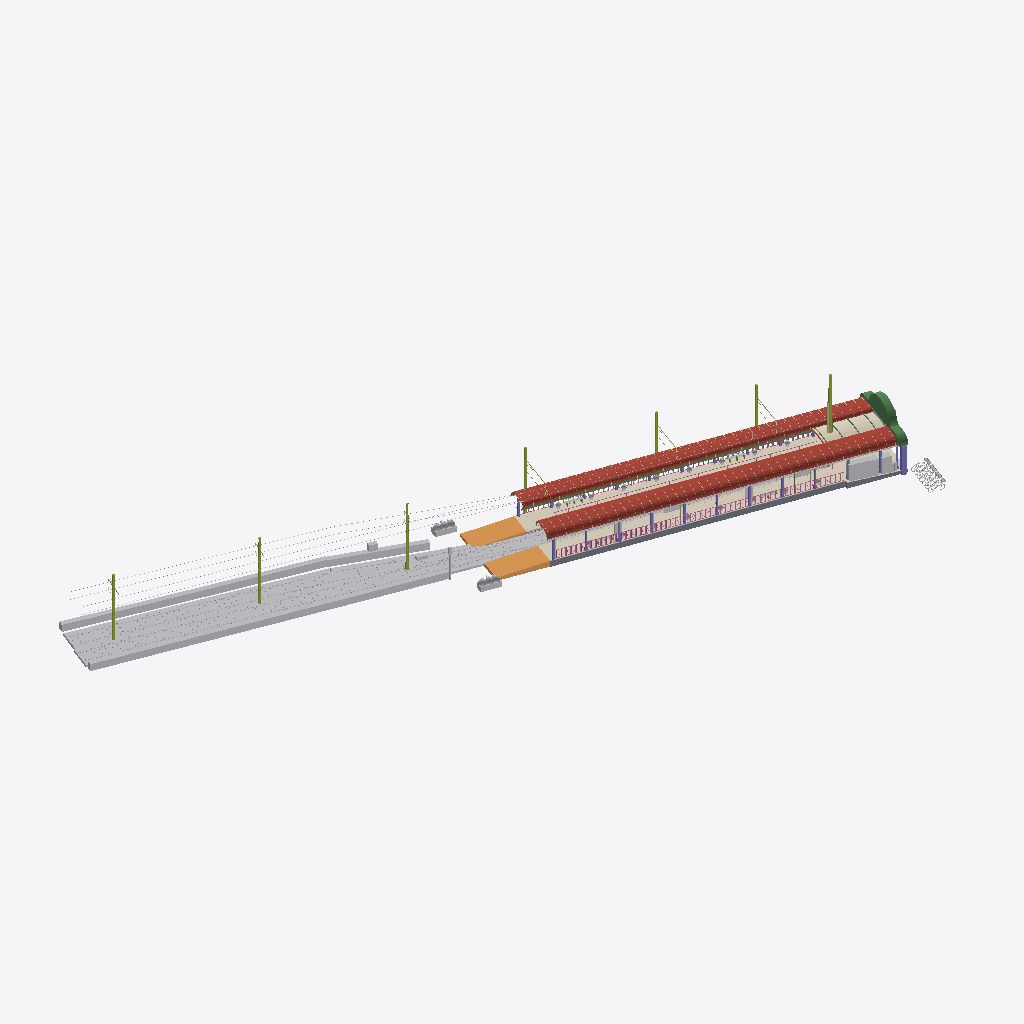
Isometric view of an IFC building model (IFC-SPF (STEP), schema IFC4X3, length unit metre), seen from the south-west, elements coloured by IFC class: 55 other elements (light grey), 18 coverings (cream), 13 columns (violet), 7 members (olive), 4 beams (green), 3 railings (pink), 2 roofs (red-brown), 2 slabs (grey), 2 ramp flights (orange).
Extent 83.3 m × 42.8 m × 10.3 m (x, y, z). Elements (348): 45 IfcMember, 44 IfcBuildingElementProxy, 40 IfcSign, 29 IfcCovering, 25 IfcColumn, 24 IfcElectricAppliance, 22 IfcLightFixture, 15 IfcAudioVisualAppliance, 14 IfcRail, 10 IfcPipeSegment, 9 IfcFurniture, 9 IfcGeographicElement.

HEADER;
FILE_DESCRIPTION(('ViewDefinition [CoordinationView]'),'2;1');
FILE_NAME('','2026-10-01T13:12:26',(''),(''),'IfcOpenShell 0.9.0alpha0-8c614fa','IfcOpenShell 0.9.0alpha0-8c614fa','');
FILE_SCHEMA(('IFC4X3'));
ENDSEC;
DATA;
#17=IFCPROJECT('32VV65dbL4beFBRLU4ZRN9',#5,'Toden Arakawa Line — Waseda stop (SA-30)','Illustrative IFC4X3 model (≈LOD 400 geometry, LOD 500-style asset data with demo values). Track axis and footprint © OpenStreetMap contributors (ODbL); ground height GSI DEM; appearance from Wikimedia',$,$,$,(#15),#11);
#22=IFCSITE('3cfKR62l919BZT8LsjcVUK',#5,'Waseda tram stop site',$,$,#21,$,$,.ELEMENT.,(35,42,42,505200),(139,43,9,13080),7.88,$,$);
#62275=IFCGEOGRAPHICELEMENT('3tedOkTALFuOdjyCJOrPXn',#5,'Seto de la vía',$,'Clipped evergreen hedge (Ilex, Ligustrum)',#62274,#62273,'SA30-ELM-140',.VEGETATION.);
#24901=IFCROOF('0b5E6RH0v1vO9bq5QdHd35',#5,'Cubierta curva — sur',$,'Curved metal roof shell',#24900,#24899,'SA30-ROF-002',.BARREL_ROOF.);
#20788=IFCROOF('2ueQXGpr1DiQLhYyi$cI_p',#5,'Cubierta curva — norte',$,'Curved metal roof shell',#20787,#20786,'SA30-ROF-001',.BARREL_ROOF.);
#4675=IFCCOURSE('3aMW0_nT10k9CcdQC8lUHq',#5,'Banqueta de balasto — Vía 1',$,'Ballast bed, crushed stone',#4674,#4673,'SA30-ELM-012',.BALLASTBED.);
#8491=IFCCOURSE('2FxL8Dm6HF5BD6BLkUMCgH',#5,'Banqueta de balasto — Vía 2',$,'Ballast bed, crushed stone',#8490,#8489,'SA30-ELM-019',.BALLASTBED.);
#16214=IFCSLAB('28oM2ppBzDkAaWAzYh4cA2',#5,'Losa de andén — sur',$,'Platform structure (reinforced concrete)',#16213,#16212,'SA30-SLB-002',.USERDEFINED.);
#17114=IFCCOVERING('1VKU4FTS15fBDap7cPUTvf',#5,'Pavimento de ladrillo — sur',$,'Clay brick pavers 200×100 on mortar bed',#17113,#17112,'SA30-COV-014',.FLOORING.);
#10668=IFCTRACKELEMENT('2Vd7kOuYXCGeyQC8zGiUAb',#5,'Traviesas — Vía 2',$,'Prestressed concrete sleepers 2 000 × 210, @ 620',#10667,#10666,'SA30-ELM-020',.SLEEPER.);
#6852=IFCTRACKELEMENT('20iAaCWbD5AOg6AIoctdvg',#5,'Traviesas — Vía 1',$,'Prestressed concrete sleepers 2 000 × 210, @ 620',#6851,#6850,'SA30-ELM-013',.SLEEPER.);
#20698=IFCRAMPFLIGHT('2EFujP6uP36OAzgKDFdcyG',#5,'Rampa de acceso — sur',$,'Access ramp 1:14',#20697,#20696,'SA30-ELM-032',.STRAIGHT.);
#12197=IFCCOVERING('228hCRr698E9JbwWk13tlG',#5,'Pavimento de ladrillo — norte',$,'Clay brick pavers 200×100 on mortar bed',#12196,#12195,'SA30-COV-005',.FLOORING.);
#16168=IFCRAMPFLIGHT('3QgIuqIYjCIPCAzNINJws8',#5,'Rampa de acceso — norte',$,'Access ramp 1:14',#16167,#16166,'SA30-ELM-031',.STRAIGHT.);
#36399=IFCRAILING('3XYYPFu8D5kxX2nMqyEpbv',#5,'Barandilla de anillos — sur',$,'Steel balustrade with ring motif, H 1 020',#36398,#36397,'SA30-RAL-002',.BALUSTRADE.);
#52048=IFCCOVERING('34CxmKgrX04u1P_I4wB8Y4',#5,'Falso techo del vestíbulo',$,'Ceiling panels, cream',#52047,#52046,'SA30-COV-029',.CEILING.);
#23341=IFCBEAM('0EH7J5LZn14O9kocc_7Lir',#5,'Viga de alero interior — norte',$,'Eave beam 100 × 240',#23340,#23339,'SA30-BEA-002',.EDGEBEAM.);
#52291=IFCBEAM('2BXEtRlh1Eee9F6Z7qh8V_',#5,'Cresta del pórtico',$,'Arched crest carrying the name board',#52290,#52289,'SA30-BEA-007',.USERDEFINED.);
#16129=IFCCOVERING('0CHGAQyJX9AuMoLExVObCS',#5,'Pavimento táctil de guía — norte',$,'Tactile guidance paving (line type, JIS T 9251)',#16128,#16127,'SA30-COV-009',.FLOORING.);
#27543=IFCPIPESEGMENT('2htcxDyyP4HQlpU68pSwE1',#5,'Canalón exterior — sur',$,'Box gutter 180',#27542,#27541,'SA30-ELM-040',.GUTTER.);
#20622=IFCCOVERING('1p4osQPMn0U9UwcfUoKkSJ',#5,'Pavimento táctil de advertencia — sur',$,'Tactile warning paving (dot type, JIS T 9251)',#20621,#20620,'SA30-COV-017',.FLOORING.);
#15850=IFCCOVERING('3vGUg$v8zCuvqpLN18KqYg',#5,'Ladrillos oscuros — norte',$,'Flashed clay brick pavers',#15849,#15848,'SA30-COV-006',.FLOORING.);
#20397=IFCCOVERING('1bTgFuEUjBBhjQYxeubbnd',#5,'Ladrillos oscuros — sur',$,'Flashed clay brick pavers',#20396,#20395,'SA30-COV-015',.FLOORING.);
#16058=IFCCOVERING('1BD2QTp8n1C8_G_21WQOFX',#5,'Ladrillos claros — norte',$,'Light terracotta brick pavers',#16057,#16056,'SA30-COV-007',.FLOORING.);
#20588=IFCCOVERING('2wDXJDAH57nviPvDxBmH38',#5,'Ladrillos claros — sur',$,'Light terracotta brick pavers',#20587,#20586,'SA30-COV-016',.FLOORING.);
#52224=IFCBEAM('0ZXkNNwq18agr955fVQOhf',#5,'Frontis del pórtico',$,'Portal fascia with rounded shoulders, clad',#52223,#52222,'SA30-BEA-006',.USERDEFINED.);
#1552=IFCCOURSE('2z9PacnHLAhOsBnD8j3n_t',#5,'Banqueta de balasto — Vía de llegada (stub)',$,'Ballast bed, crushed stone',#1551,#1550,'SA30-ELM-005',.BALLASTBED.);
#32409=IFCRAILING('1NqDXKIcD9OwFdwH1r0wxy',#5,'Barandilla de anillos — norte',$,'Steel balustrade with ring motif, H 1 020',#32408,#32407,'SA30-RAL-001',.BALUSTRADE.);
#10850=IFCFASTENER('3fcBr3ZEz1JRfQWn6zSBX7',#5,'Placas de asiento y clips — Vía 2',$,'Tie plate with elastic clips',#10849,#10848,'SA30-ELM-021',.USERDEFINED.);
#26248=IFCCOVERING('2GIh_NTGj08xRj3NQ$ETad',#5,'Juntas alzadas de cubierta — sur',$,'Standing seams @ 900',#26247,#26246,'SA30-COV-021',.ROOFING.);
#7034=IFCFASTENER('0Ubi$YUdf7QeSoMatL1eEU',#5,'Placas de asiento y clips — Vía 1',$,'Tie plate with elastic clips',#7033,#7032,'SA30-ELM-014',.USERDEFINED.);
#20659=IFCCOVERING('0BChDzYv180Rzs8U_F0nIP',#5,'Pavimento táctil de guía — sur',$,'Tactile guidance paving (line type, JIS T 9251)',#20658,#20657,'SA30-COV-018',.FLOORING.);
#17007=IFCCOVERING('0NGphmMSb6V8BzZEe39ozo',#5,'Baldosa de borde con peine — sur',$,'Platform edge warning tile, comb pattern',#17006,#17005,'SA30-COV-012',.COPING.);
#22135=IFCCOVERING('3ndnjHaYj2DRJ9M$t4aTDU',#5,'Juntas alzadas de cubierta — norte',$,'Standing seams @ 900',#22134,#22133,'SA30-COV-019',.ROOFING.);
#46740=IFCSLAB('0MKIE6jVb95g1UUFWD0oRc',#5,'Losa del vestíbulo',$,'Concourse slab, falling 1:15 to the street',#46739,#46738,'SA30-SLB-003',.USERDEFINED.);
#17080=IFCCOVERING('1Uebx37Wv5IPzpn2FM1WC8',#5,'Estrías del borde — sur',$,'Edge tile ribs',#17079,#17078,'SA30-COV-013',.FLOORING.);
#54345=IFCELECTRICAPPLIANCE('1O_R6DGSL3hO3e68quBa0L',#5,'Mueble expendedora 1',$,'Vending cabinet 1 000 × 720 × 1 830',#54344,#54343,'SA30-ELM-108',.VENDINGMACHINE.);
#8321=IFCRAIL('3YeNFAIWX2D9B1$4kFImuN',#5,'Banda de rodadura derecho · right — Vía 2',$,'Rail head running band',#8320,#8319,'SA30-ELM-018',.RAIL.);
#55725=IFCELECTRICAPPLIANCE('3U7v6oibL3xxcIgMaL$GOJ',#5,'Mueble expendedora 4',$,'Vending cabinet 1 000 × 720 × 1 830',#55724,#55723,'SA30-ELM-126',.VENDINGMACHINE.);
#7683=IFCRAIL('2UjI7a7Fv7L9iw4RXwpBfn',#5,'Banda de rodadura izquierdo · left — Vía 2',$,'Rail head running band',#7682,#7681,'SA30-ELM-016',.RAIL.);
#4496=IFCRAIL('2HiLMwYfH9Qg_1OHhAmcIc',#5,'Banda de rodadura derecho · right — Vía 1',$,'Rail head running band',#4495,#4494,'SA30-ELM-011',.RAIL.);
#3822=IFCRAIL('0bA9Sonxr0_gVgxgtk$6Ki',#5,'Banda de rodadura izquierdo · left — Vía 1',$,'Rail head running band',#3821,#3820,'SA30-ELM-009',.RAIL.);
#54805=IFCELECTRICAPPLIANCE('1ktiV_P8D2XBVLY$eN0VXf',#5,'Mueble expendedora 2',$,'Vending cabinet 1 000 × 720 × 1 830',#54804,#54803,'SA30-ELM-114',.VENDINGMACHINE.);
#55265=IFCELECTRICAPPLIANCE('0hacjpDpr9LBF5joRS4Fab',#5,'Mueble expendedora 3',$,'Vending cabinet 1 000 × 720 × 1 830',#55264,#55263,'SA30-ELM-120',.VENDINGMACHINE.);
#54139=IFCMEMBER('190QdHf59EZga8UrFvYGMa',#5,'Poste de anclaje central',$,'Spun concrete anchor pole Ø480/320, H 9 600',#54138,#54137,'SA30-MEM-018',.POST.);
#52341=IFCCOLUMN('0_wbRffbX8yOwj$z3Ph2BR',#5,'Pilares del pórtico',$,'Portal columns 500 × 500, clad',#52340,#52339,'SA30-COL-025',.COLUMN.);
#36635=IFCRAILING('2TT_WUvPj21PNFR9dgtR1z',#5,'Pasamanos dorado — norte',$,'Stainless handrail Ø50, champagne PVD, H 950',#36634,#36633,'SA30-RAL-003',.HANDRAIL.);
#64610=IFCMEMBER('0wa8GTC$r6mhBc_bVs6MMa',#5,'Poste W3 (entrevía)',$,'Spun concrete pole Ø340/220',#64609,#64608,'SA30-MEM-041',.POST.);
#63844=IFCMEMBER('0BPM0c75r19hudGy45SNUf',#5,'Poste W1 (entrevía)',$,'Spun concrete pole Ø340/220',#63843,#63842,'SA30-MEM-031',.POST.);
#64227=IFCMEMBER('2yZrn7vRXCLxoHQiioWOCk',#5,'Poste W2 (entrevía)',$,'Spun concrete pole Ø340/220',#64226,#64225,'SA30-MEM-036',.POST.);
#46827=IFCCOVERING('05Hb7tSGbCtvGt1o_8a4zd',#5,'Pavimento de ladrillo del vestíbulo',$,'Clay brick pavers 200×100',#46826,#46825,'SA30-COV-023',.FLOORING.);
#37632=IFCGEOGRAPHICELEMENT('3miq0UQa99RwpCDcfuFQpD',#5,'Plantas en maceta — norte',$,'Potted shrubs',#37631,#37630,'SA30-ELM-048',.VEGETATION.);
#61831=IFCFURNITURE('1eKPeq1Nb90QbxhYTR7kua',#5,'Jardinera 1',$,'Planter 2 200×900',#61830,#61829,'SA30-ELM-134',.USERDEFINED.);
#62035=IFCFURNITURE('1in5jnyJf6IR6Se1yHPJER',#5,'Jardinera 2',$,'Planter 2 200×900',#62034,#62033,'SA30-ELM-137',.USERDEFINED.);
#62123=IFCGEOGRAPHICELEMENT('0otYrkLDj6wvuKWicL01Sf',#5,'Rosales 2',$,'Shrub roses (Rosa), Arakawa Line rose planting',#62122,#62121,'SA30-ELM-138',.VEGETATION.);
#61919=IFCGEOGRAPHICELEMENT('1SWRkagaT3yQ$xpJoGUpB7',#5,'Rosales 1',$,'Shrub roses (Rosa), Arakawa Line rose planting',#61918,#61917,'SA30-ELM-135',.VEGETATION.);
#4222=IFCRAIL('0QXGMS$kXAmAQIiqboNoRd',#5,'Carril derecho · right — Vía 1',$,'Rail 50N',#4221,#4220,'SA30-ELM-010',.RAIL.);
#7423=IFCRAIL('3JMoHgZXX9f9QwpsdWXobS',#5,'Carril izquierdo · left — Vía 2',$,'Rail 50N',#7422,#7421,'SA30-ELM-015',.RAIL.);
#8061=IFCRAIL('0Fc2QKv3H35xjpCNzRZLNp',#5,'Carril derecho · right — Vía 2',$,'Rail 50N',#8060,#8059,'SA30-ELM-017',.RAIL.);
#3548=IFCRAIL('3hzpGRftD8kh4p5vlmogbH',#5,'Carril izquierdo · left — Vía 1',$,'Rail 50N',#3547,#3546,'SA30-ELM-008',.RAIL.);
#62340=IFCMEMBER('3gHwqD1810nRWqIzC4bmJT',#5,'Poste P1 (andén norte)',$,'Spun concrete pole Ø340/220',#62339,#62338,'SA30-MEM-019',.POST.);
#62683=IFCMEMBER('27scqYvJL9fu_jQ9BuAbEK',#5,'Poste P2 (andén norte)',$,'Spun concrete pole Ø340/220',#62682,#62681,'SA30-MEM-023',.POST.);
#63026=IFCMEMBER('2JYH6PR$T49BgAC$tNcnX3',#5,'Poste P3 (andén norte)',$,'Spun concrete pole Ø340/220',#63025,#63024,'SA30-MEM-027',.POST.);
#1427=IFCRAIL('1Tw0kUYuz5oeFqCZrgOSrb',#5,'Banda de rodadura derecho · right — Vía de llegada (stub)',$,'Rail head running band',#1426,#1425,'SA30-ELM-004',.RAIL.);
#63740=IFCCABLESEGMENT('2052A2KRr7yhGpZbzPwHDj',#5,'Hilo de contacto — vía 2',$,'Contact wire GT 110 mm²',#63739,#63738,'SA30-ELM-149',.CONTACTWIRESEGMENT.);
#63691=IFCCABLESEGMENT('2vKlJlqCX02gKJ7sneZnwJ',#5,'Sustentador — vía 1',$,'Messenger wire St 55 mm²',#63690,#63689,'SA30-ELM-148',.USERDEFINED.);
#63619=IFCCABLESEGMENT('1UQt79Fw58XxiYyLQNn4xx',#5,'Hilo de contacto — vía 1',$,'Contact wire GT 110 mm²',#63618,#63617,'SA30-ELM-147',.CONTACTWIRESEGMENT.);
#63790=IFCCABLESEGMENT('3skogzx3z6Kxrz2l935fWO',#5,'Sustentador — vía 2',$,'Messenger wire St 55 mm²',#63789,#63788,'SA30-ELM-150',.USERDEFINED.);
#65078=IFCCOMMUNICATIONSAPPLIANCE('3XgIXWP3L44P8KAxMpbnDS',#5,'Armario de equipos de vía',$,'Lineside cabinet: interlocking I/O, network switch',#65077,#65076,'SA30-ELM-156',.LINESIDEELECTRONICUNIT.);
#3005=IFCTRACKELEMENT('2ci8Xickf29P8c7d7wRSI4',#5,'Traviesas — Vía de llegada (stub)',$,'Prestressed concrete sleepers 2 000 × 210, @ 620',#3004,#3003,'SA30-ELM-006',.SLEEPER.);
#39010=IFCGEOGRAPHICELEMENT('3fmamtnLj3QRCIOJqORi6l',#5,'Plantas en maceta — sur',$,'Potted shrubs',#39009,#39008,'SA30-ELM-064',.VEGETATION.);
#52153=IFCBEAM('15AI1Qix14hRzuglaA3$hn',#5,'Costillas del vestíbulo',$,'Curved rib 80 × 240',#52152,#52151,'SA30-BEA-005',.BEAM.);
#63353=IFCCABLESEGMENT('0uL7S81p59ZhikIVjHc0g4',#5,'Hilo de contacto — vía stub',$,'Contact wire GT 110 mm²',#63352,#63351,'SA30-ELM-144',.CONTACTWIRESEGMENT.);
#63392=IFCCABLESEGMENT('3FM2t4YFL0Cv7EZxjirlnj',#5,'Sustentador — vía stub',$,'Messenger wire St 55 mm²',#63391,#63390,'SA30-ELM-145',.USERDEFINED.);
#1237=IFCRAIL('224SuiEWb7uAhDt05p16cu',#5,'Carril derecho · right — Vía de llegada (stub)',$,'Rail 50N',#1236,#1235,'SA30-ELM-003',.RAIL.);
#3137=IFCFASTENER('3ARqObgf1EreWiaZRujIlc',#5,'Placas de asiento y clips — Vía de llegada (stub)',$,'Tie plate with elastic clips',#3136,#3135,'SA30-ELM-007',.USERDEFINED.);
#11046=IFCTRACKELEMENT('0OSzC1jOfCWgxsPLi$eE$n',#5,'Máquina de cambio · Point machine',$,'Electric point machine with throw rod',#11045,#11044,'SA30-ELM-026',.USERDEFINED.);
#64984=IFCSIGNAL('24OLWCQV554vWnEu1W23or',#5,'Señal de maniobra del desvío',$,'Tram point indicator, LED',#64983,#64982,'SA30-ELM-154',.VISUAL.);
#51950=IFCCOVERING('1vgyzgfATCrgNBIu9V3Sjr',#5,'Pavimento táctil del vestíbulo',$,'Tactile guidance and warning paving (JIS T 9251)',#51949,#51948,'SA30-COV-028',.FLOORING.);
#51707=IFCCOVERING('05UpjfMQv6uvES9j6pQe9Z',#5,'Ladrillos claros del vestíbulo',$,'Light brick pavers',#51706,#51705,'SA30-COV-025',.FLOORING.);
#54202=IFCCABLECARRIERSEGMENT('1AVcp27BD9ZRXIpzRwZBwf',#5,'Conductos naranja del poste',$,'Cable conduits Ø50, orange',#54201,#54200,'SA30-ELM-106',.CONDUITSEGMENT.);
#36953=IFCFURNITURE('1drA4E17j2FfG7HJ3uSxbe',#5,'Banco 2 — norte',$,'Platform bench, 3 seats',#36952,#36951,'SA30-ELM-046',.USERDEFINED.);
#36806=IFCFURNITURE('25m_3NxjD9yPqzPgTegrcP',#5,'Banco 1 — norte',$,'Platform bench, 3 seats',#36805,#36804,'SA30-ELM-045',.USERDEFINED.);
#27591=IFCCOLUMN('3hVp6kvLT0Pvl0$qtVWYex',#5,'Pilar 1 — sur',$,'SHS 180 × 180 × 9 with base cover',#27590,#27589,'SA30-COL-013',.COLUMN.);
#28072=IFCCOLUMN('03_pxEhDD1bB_MmCKI4zvY',#5,'Pilar 8 — sur',$,'SHS 180 × 180 × 9 with base cover',#28071,#28070,'SA30-COL-020',.COLUMN.);
#39100=IFCSIGN('0YLhqDkQf8iAZLKHA3up8R',#5,'Plano de línea y horarios 1 — sur',$,'Route map and timetable board 800 × 1 250',#39099,#39098,'SA30-ELM-066',.PICTORAL.);
#27984=IFCCOLUMN('3YwNH9sQ5C9uHDqNewStfJ',#5,'Pilar 7 — sur',$,'SHS 180 × 180 × 9 with base cover',#27983,#27982,'SA30-COL-019',.COLUMN.);
#10971=IFCRAIL('2wA9HYMwzDQAxklT3UzAXm',#5,'Aguja izquierda · Switch blade',$,'Switch blade',#10970,#10969,'SA30-ELM-024',.BLADE.);
#23478=IFCCOLUMN('2oJO2G3F98RQ8_rCoTRUIO',#5,'Pilar 1 — norte',$,'SHS 180 × 180 × 9 with base cover',#23477,#23476,'SA30-COL-001',.COLUMN.);
#27876=IFCCOLUMN('3wZ4cbvPr0DfQ6zI1fteIo',#5,'Pilar 5 — sur',$,'SHS 180 × 180 × 9 with base cover',#27875,#27874,'SA30-COL-017',.COLUMN.);
#56132=IFCFURNITURE('3X206OnGb9qRwBWTzmqnLD',#5,'Papeleras de reciclaje',$,'Can and bottle recycling bins',#56131,#56130,'SA30-ELM-132',.USERDEFINED.);
#27787=IFCCOLUMN('1xjp04BDbFMu2KiLfzXGhp',#5,'Pilar 4 — sur',$,'SHS 180 × 180 × 9 with base cover',#27786,#27785,'SA30-COL-016',.COLUMN.);
#28268=IFCCOLUMN('3bg0izZy16awMtuKwOcoCK',#5,'Pilar 11 — sur',$,'SHS 180 × 180 × 9 with base cover',#28267,#28266,'SA30-COL-023',.COLUMN.);
#37595=IFCFURNITURE('0pUSx363PArQbvR1eA8uNJ',#5,'Macetas — norte',$,'Glazed terracotta planters Ø420',#37594,#37593,'SA30-ELM-047',.USERDEFINED.);
#27733=IFCCOLUMN('0hOhv8Fhz6Mxoqpsow9Hz2',#5,'Pilar 3 — sur',$,'SHS 180 × 180 × 9 with base cover',#27732,#27731,'SA30-COL-015',.COLUMN.);
#11004=IFCRAIL('39W9bfcHfEnxkGa1ci$2IK',#5,'Aguja derecha · Switch blade',$,'Switch blade',#11003,#11002,'SA30-ELM-025',.BLADE.);
#43547=IFCSIGN('0Rrh6OQx96BBEKwpWbGOGm',#5,'Panel 早稲田 — sur s=13',$,'Name board 1 800 × 620, internally lit',#43546,#43545,'SA30-ELM-087',.PICTORAL.);
#51585=IFCCOVERING('1F_Ytb$sLEF92B0CmNVRf9',#5,'Ladrillos oscuros del vestíbulo',$,'Flashed brick pavers',#51584,#51583,'SA30-COV-024',.FLOORING.);
#28322=IFCCOLUMN('2TPRS1qGH7dgd2GIGp5eKX',#5,'Pilar 12 — sur',$,'SHS 180 × 180 × 9 with base cover',#28321,#28320,'SA30-COL-024',.COLUMN.);
#27930=IFCCOLUMN('1Ip_NZ_Q5FOQA3esoDwCg4',#5,'Pilar 6 — sur',$,'SHS 180 × 180 × 9 with base cover',#27929,#27928,'SA30-COL-018',.COLUMN.);
#45066=IFCSIGN('38LKtOh751iBv2CiKuZ$Ts',#5,'Panel 早稲田 — sur s=27',$,'Name board 1 800 × 620, internally lit',#45065,#45064,'SA30-ELM-091',.PICTORAL.);
#28126=IFCCOLUMN('0pxxFPJWv7vQm5wUyqQPJ2',#5,'Pilar 9 — sur',$,'SHS 180 × 180 × 9 with base cover',#28125,#28124,'SA30-COL-021',.COLUMN.);
#10932=IFCTRACKELEMENT('06fJJuXef6MPZu4e9qys3X',#5,'Corazón del desvío · Frog',$,'Cast manganese frog 1:8',#10931,#10930,'SA30-ELM-023',.FROG.);
#39171=IFCSIGN('2hyPAlaSPFuQ5ue3EUKlf9',#5,'Plano de línea y horarios 2 — sur',$,'Route map and timetable board 800 × 1 250',#39170,#39169,'SA30-ELM-068',.PICTORAL.);
#27679=IFCCOLUMN('2QNktwxbrEmArWoOt4tVSf',#5,'Pilar 2 — sur',$,'SHS 180 × 180 × 9 with base cover',#27678,#27677,'SA30-COL-014',.COLUMN.);
#38331=IFCFURNITURE('35uE39L4T0efYpANOwyXaa',#5,'Banco 2 — sur',$,'Platform bench, 3 seats',#38330,#38329,'SA30-ELM-062',.USERDEFINED.);
#38973=IFCFURNITURE('1bBrslJjb7jPWs5WcEiw3S',#5,'Macetas — sur',$,'Glazed terracotta planters Ø420',#38972,#38971,'SA30-ELM-063',.USERDEFINED.);
#38184=IFCFURNITURE('3$BWseL557i9rjQWvSrzae',#5,'Banco 1 — sur',$,'Platform bench, 3 seats',#38183,#38182,'SA30-ELM-061',.USERDEFINED.);
ENDSEC;
